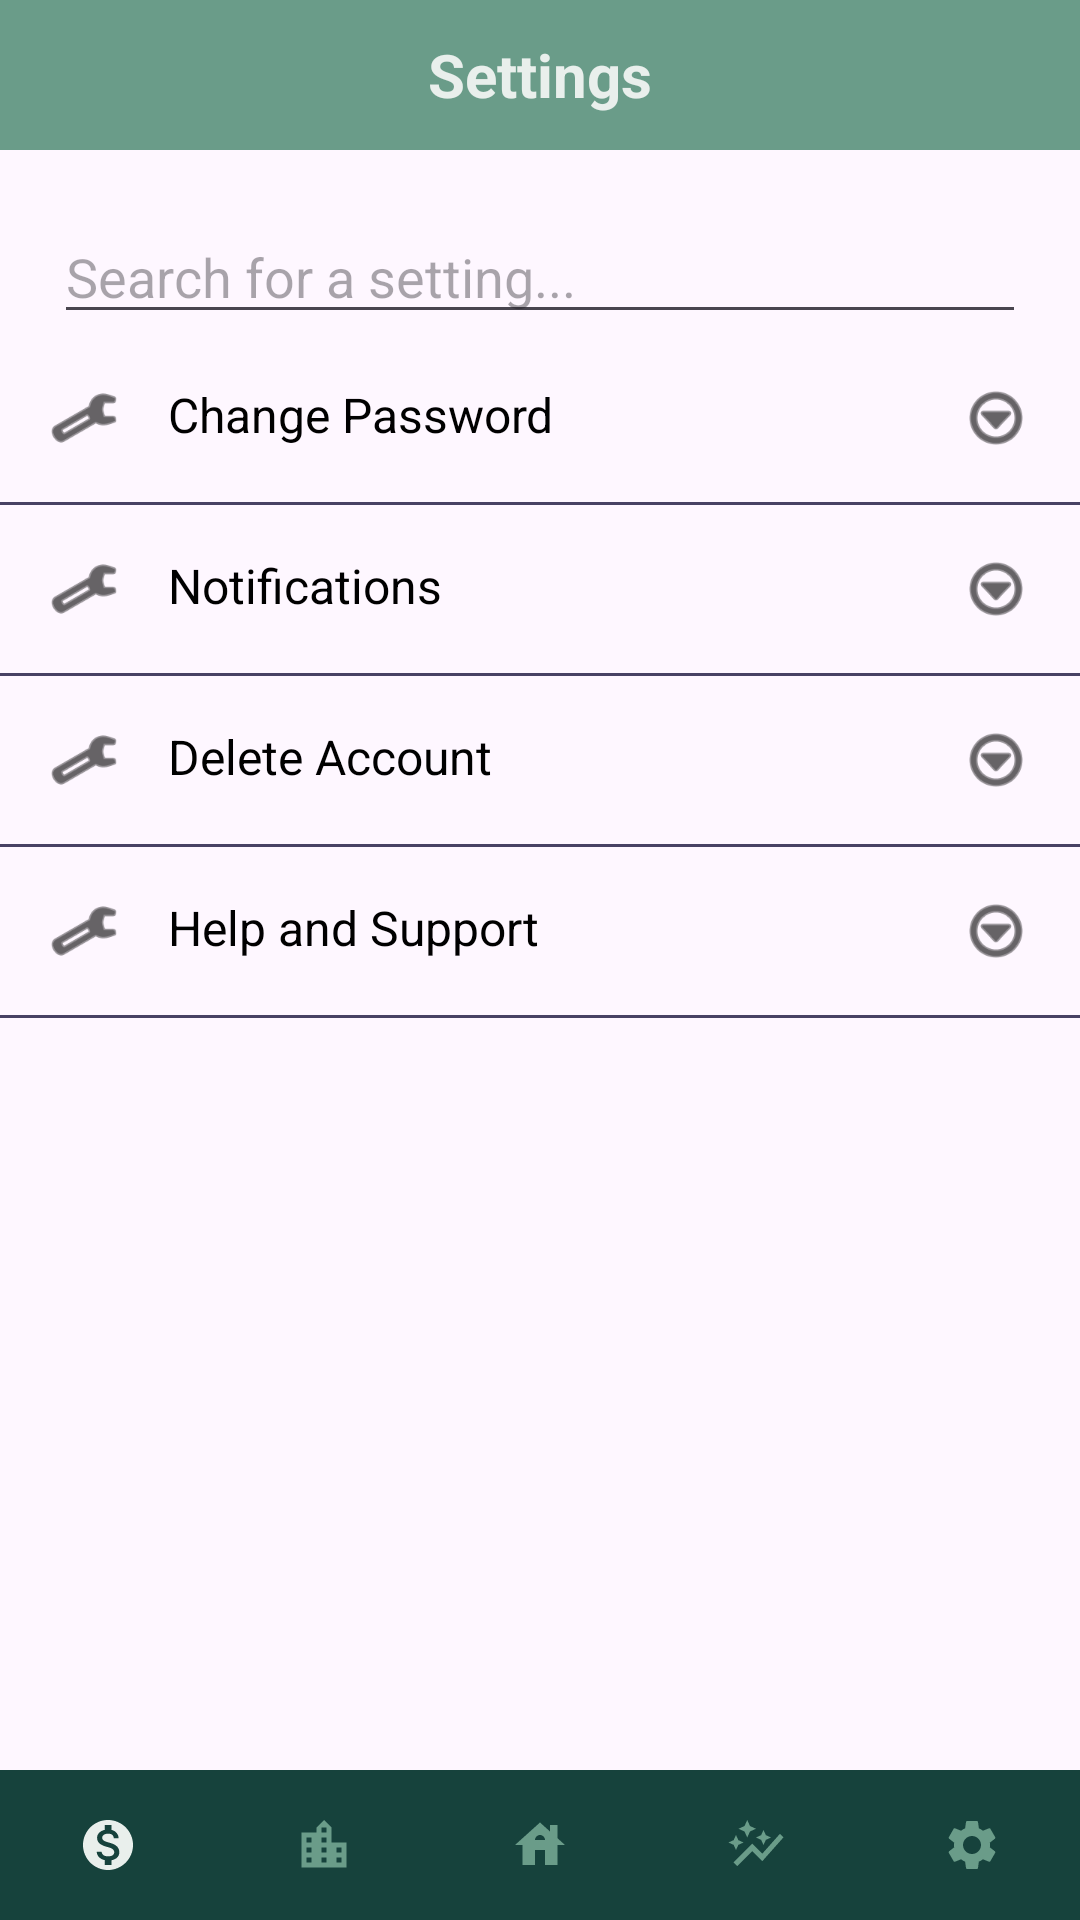

Reconstruct the res/layout file that produces this screen, plus the resources it refers to.
<!-- AndroidManifest.xml: application theme Theme.DummyBudget -->
<!-- res/layout/activity_settings.xml -->
<?xml version="1.0" encoding="utf-8"?>
<androidx.constraintlayout.widget.ConstraintLayout xmlns:android="http://schemas.android.com/apk/res/android"
    xmlns:app="http://schemas.android.com/apk/res-auto"
    xmlns:tools="http://schemas.android.com/tools"
    android:id="@+id/settingsLayout"
    android:layout_width="match_parent"
    android:layout_height="match_parent">

    <FrameLayout
        android:id="@+id/topBar"
        android:layout_width="match_parent"
        android:layout_height="50dp"
        android:background="@color/seafoam"
        app:layout_constraintStart_toStartOf="parent"
        app:layout_constraintTop_toTopOf="parent">

        <TextView
            android:id="@+id/costOfLiving"
            android:layout_width="wrap_content"
            android:layout_height="wrap_content"
            android:layout_gravity="center"
            android:text="Settings"
            android:textColor="@color/light_green"
            android:textSize="20sp"
            android:textStyle="bold" />
    </FrameLayout>

    
    <EditText
        android:id="@+id/searchSettings"
        android:layout_width="0dp"
        android:layout_height="wrap_content"
        android:layout_marginTop="20dp"
        android:hint="Search for a setting..."
        android:inputType="text"
        app:layout_constraintEnd_toEndOf="parent"
        app:layout_constraintStart_toStartOf="parent"
        app:layout_constraintTop_toBottomOf="@+id/topBar"
        app:layout_constraintWidth_percent="0.9" />

    
    <LinearLayout
        android:id="@+id/settingsCategories"
        android:layout_width="0dp"
        android:layout_height="wrap_content"
        android:orientation="vertical"
        app:layout_constraintStart_toStartOf="parent"
        app:layout_constraintEnd_toEndOf="parent"
        app:layout_constraintTop_toBottomOf="@+id/searchSettings">

        
        <LinearLayout
            android:id="@+id/accountButton"
            android:layout_width="match_parent"
            android:layout_height="wrap_content"
            android:orientation="horizontal"
            android:padding="16dp"
            android:background="?android:attr/selectableItemBackground"
            android:clickable="true"
            android:focusable="true">

            <ImageView
                android:layout_width="24dp"
                android:layout_height="24dp"
                android:src="@android:drawable/ic_menu_manage"
                app:tint="@color/black" />

            <TextView
                android:id="@+id/accountText"
                android:layout_width="0dp"
                android:layout_height="wrap_content"
                android:layout_weight="1"
                android:layout_marginStart="16dp"
                android:text="Change Password"
                android:textColor="@color/black"
                android:textSize="16sp" />

            <ImageView
                android:layout_width="24dp"
                android:layout_height="24dp"
                android:src="@android:drawable/ic_menu_more"
                app:tint="@color/black" />
        </LinearLayout>

        <View
            android:layout_width="match_parent"
            android:layout_height="1dp"
            android:background="@color/material_dynamic_tertiary30" />

        
        <LinearLayout
            android:id="@+id/notificationsButton"
            android:layout_width="match_parent"
            android:layout_height="wrap_content"
            android:orientation="horizontal"
            android:padding="16dp"
            android:background="?android:attr/selectableItemBackground"
            android:clickable="true"
            android:focusable="true">

            <ImageView
                android:layout_width="24dp"
                android:layout_height="24dp"
                android:src="@android:drawable/ic_menu_manage"
                app:tint="@color/black" />

            <TextView
                android:id="@+id/notificationsText"
                android:layout_width="0dp"
                android:layout_height="wrap_content"
                android:layout_weight="1"
                android:layout_marginStart="16dp"
                android:text="Notifications"
                android:textColor="@color/black"
                android:textSize="16sp" />

            <ImageView
                android:layout_width="24dp"
                android:layout_height="24dp"
                android:src="@android:drawable/ic_menu_more"
                app:tint="@color/black" />
        </LinearLayout>

        <View
            android:layout_width="match_parent"
            android:layout_height="1dp"
            android:background="@color/material_dynamic_tertiary30" />

        
        <LinearLayout
            android:id="@+id/privacyButton"
            android:layout_width="match_parent"
            android:layout_height="wrap_content"
            android:orientation="horizontal"
            android:padding="16dp"
            android:background="?android:attr/selectableItemBackground"
            android:clickable="true"
            android:focusable="true">

            <ImageView
                android:layout_width="24dp"
                android:layout_height="24dp"
                android:src="@android:drawable/ic_menu_manage"
                app:tint="@color/black" />

            <TextView
                android:id="@+id/privacyText"
                android:layout_width="0dp"
                android:layout_height="wrap_content"
                android:layout_weight="1"
                android:layout_marginStart="16dp"
                android:text="Delete Account"
                android:textColor="@color/black"
                android:textSize="16sp" />

            <ImageView
                android:layout_width="24dp"
                android:layout_height="24dp"
                android:src="@android:drawable/ic_menu_more"
                app:tint="@color/black" />
        </LinearLayout>

        <View
            android:layout_width="match_parent"
            android:layout_height="1dp"
            android:background="@color/material_dynamic_tertiary30" />

        
        <LinearLayout
            android:id="@+id/helpButton"
            android:layout_width="match_parent"
            android:layout_height="wrap_content"
            android:orientation="horizontal"
            android:padding="16dp"
            android:background="?android:attr/selectableItemBackground"
            android:clickable="true"
            android:focusable="true">

            <ImageView
                android:layout_width="24dp"
                android:layout_height="24dp"
                android:src="@android:drawable/ic_menu_manage"
                app:tint="@color/black" />

            <TextView
                android:id="@+id/helpText"
                android:layout_width="0dp"
                android:layout_height="wrap_content"
                android:layout_weight="1"
                android:layout_marginStart="16dp"
                android:text="Help and Support"
                android:textColor="@color/black"
                android:textSize="16sp" />

            <ImageView
                android:layout_width="24dp"
                android:layout_height="24dp"
                android:src="@android:drawable/ic_menu_more"
                app:tint="@color/black" />
        </LinearLayout>

        <View
            android:layout_width="match_parent"
            android:layout_height="1dp"
            android:background="@color/material_dynamic_tertiary30" />
    </LinearLayout>

    <com.google.android.material.bottomnavigation.BottomNavigationView
        android:id="@+id/bottomNavigationView"
        android:layout_width="match_parent"
        android:layout_height="50dp"
        android:background="@color/dark_green"
        app:layout_constraintStart_toStartOf="parent"
        app:layout_constraintBottom_toBottomOf="parent"
        app:itemIconSize="20dp"
        app:itemTextAppearanceInactive="@style/BottomNavigationView"
        app:labelVisibilityMode="unlabeled"
        app:itemActiveIndicatorStyle="@android:color/transparent"
        app:itemIconTint="@color/bottom_nav_icon_colors"
        app:menu="@menu/bottom_nav_menu" />

</androidx.constraintlayout.widget.ConstraintLayout>
<!-- resources referenced by this layout -->
<resources>
  <color name="black">#FF000000</color>
  <color name="dark_green">#16423C</color>
  <color name="light_green">#E9EFEC</color>
  <color name="seafoam">#6A9C89</color>
  <style name="BottomNavigationView">
          <item name="android:textSize">1sp</item>
      </style>
  <style name="Theme.DummyBudget" parent="Base.Theme.DummyBudget" />
  <style name="Base.Theme.DummyBudget" parent="Theme.Material3.DayNight.NoActionBar">
          
          
      </style>
</resources>
